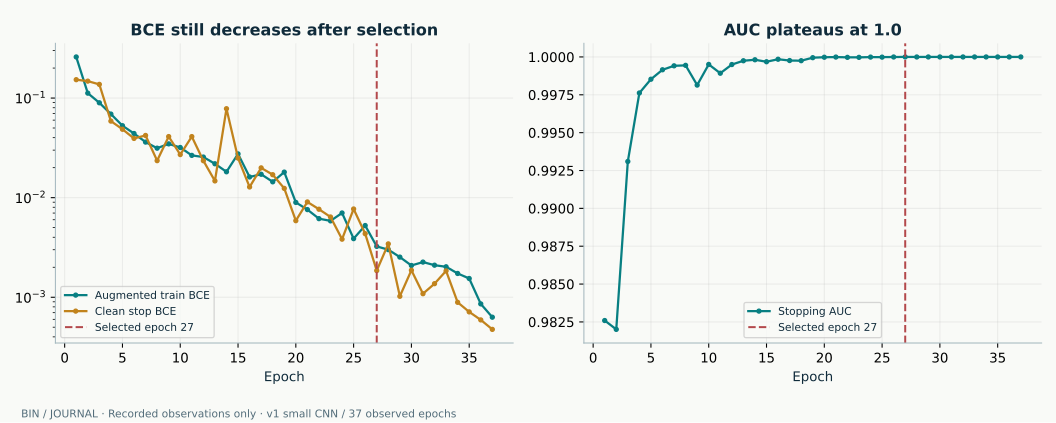

The file beside this chart, header and first rows:
epoch, train_loss, validation_loss, validation_auc
1, 0.2586, 0.1529, 0.9826
2, 0.112, 0.1478, 0.982
3, 0.08964, 0.1372, 0.9931
4, 0.06905, 0.05869, 0.9976
5, 0.05277, 0.0486, 0.9985
6, 0.04406, 0.03932, 0.9992
7, 0.03612, 0.04212, 0.9994
8, 0.03138, 0.02352, 0.9994
9, 0.03467, 0.04104, 0.9981
10, 0.03189, 0.02707, 0.9995
11, 0.02657, 0.04102, 0.9989
12, 0.02556, 0.02349, 0.9995
13, 0.02188, 0.01472, 0.9997
14, 0.01818, 0.07816, 0.9998
15, 0.02749, 0.02495, 0.9997
16, 0.01613, 0.0128, 0.9998
17, 0.01717, 0.0199, 0.9998
18, 0.01441, 0.017, 0.9998
19, 0.01805, 0.01239, 1
20, 0.008957, 0.00587, 1
21, 0.007585, 0.009057, 1
22, 0.006154, 0.007651, 1
23, 0.005844, 0.006394, 1
24, 0.007016, 0.003828, 1
25, 0.003877, 0.007694, 1
26, 0.005249, 0.004348, 1
27, 0.003239, 0.001852, 1.0
28, 0.003004, 0.003434, 1
29, 0.002529, 0.001022, 1.0
30, 0.002084, 0.001866, 1.0
31, 0.002254, 0.001085, 1.0
32, 0.002098, 0.001368, 1.0
33, 0.002022, 0.001839, 1.0
34, 0.001733, 0.0008892, 1.0
35, 0.001542, 0.0007127, 1.0
36, 0.0008575, 0.0005921, 1.0
37, 0.0006304, 0.0004756, 1.0
